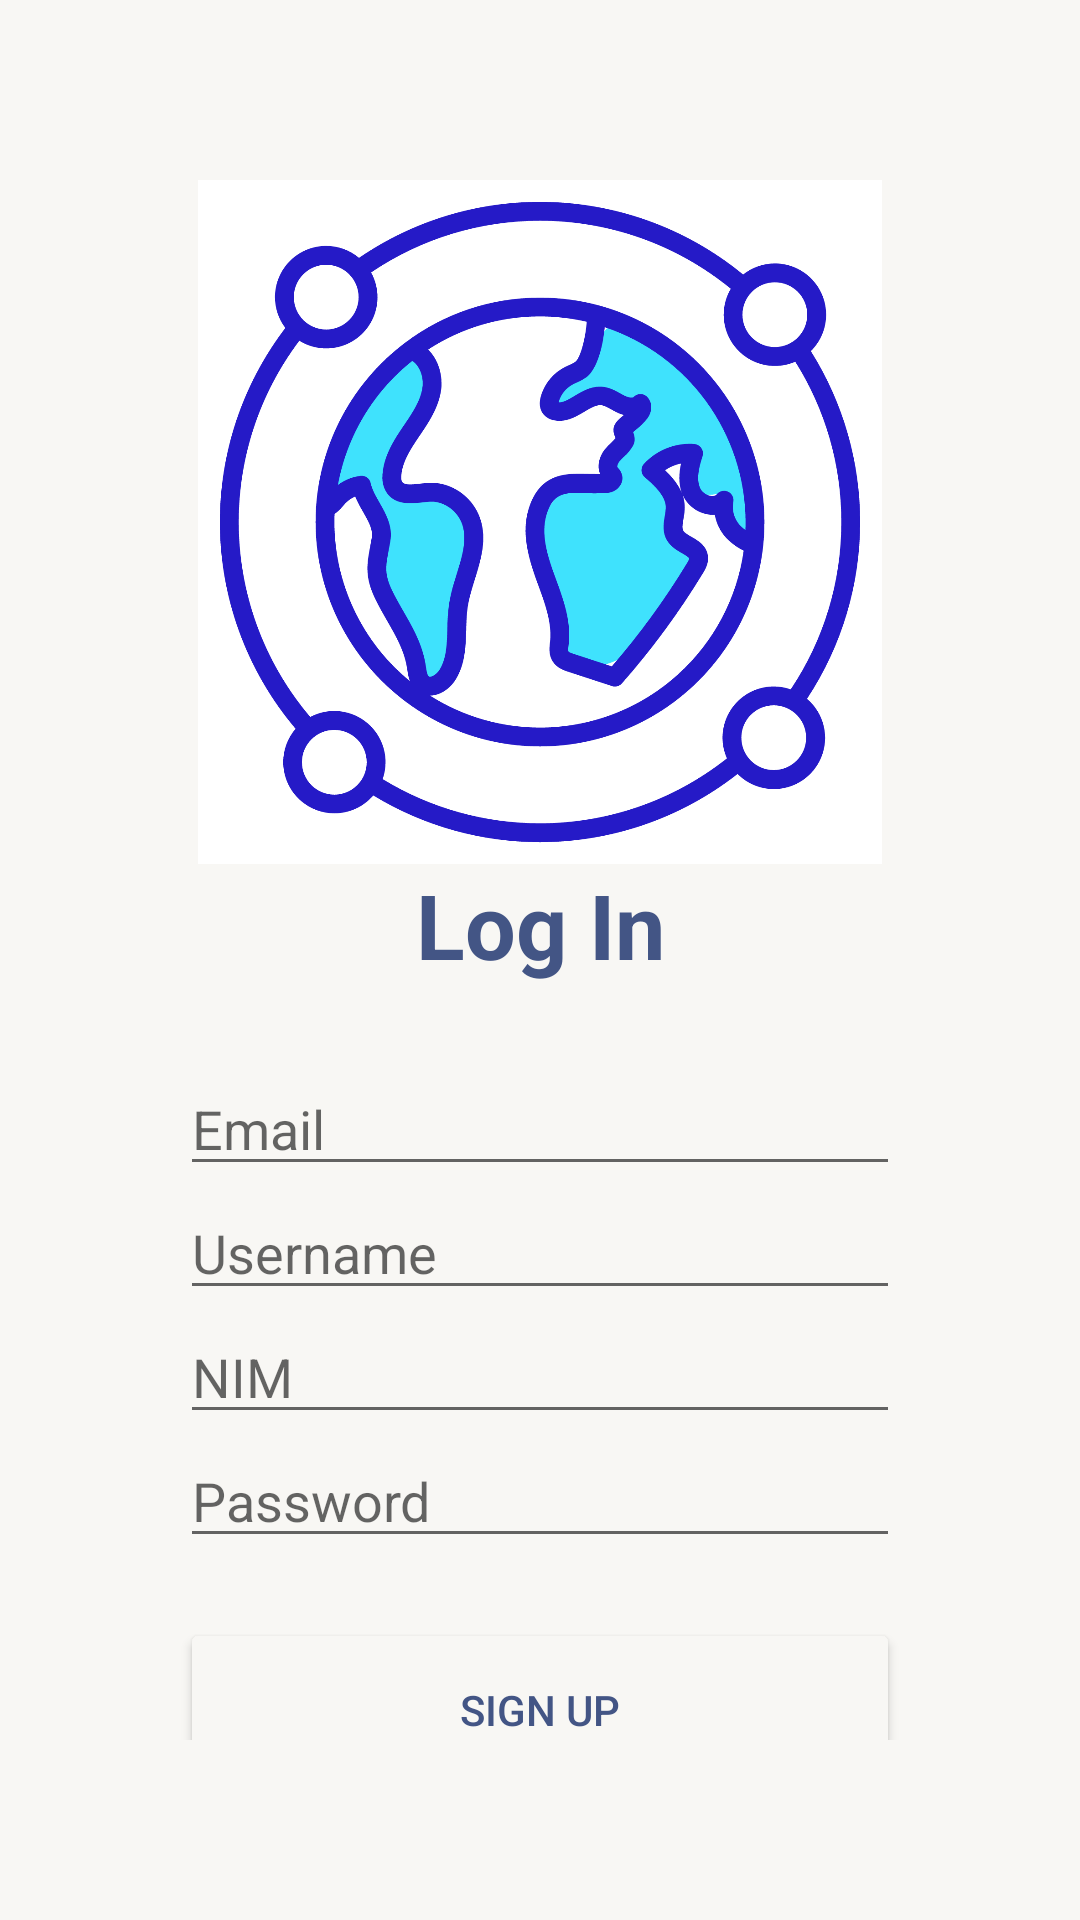

Produce the Android XML layout that renders to this screen, including the resource entries it uses.
<!-- AndroidManifest.xml: application theme Theme.Countrivia -->
<!-- res/layout/activity_signup.xml -->
<?xml version="1.0" encoding="utf-8"?>
<RelativeLayout xmlns:android="http://schemas.android.com/apk/res/android"
    xmlns:app="http://schemas.android.com/apk/res-auto"
    xmlns:tools="http://schemas.android.com/tools"
    android:layout_width="match_parent"
    android:layout_height="match_parent"
    android:background="@color/white"
    android:padding="30dp"
    tools:context=".LoginActivity">

    <LinearLayout
        android:layout_width="381dp"
        android:layout_height="701dp"
        android:layout_alignParentBottom="true"
        android:layout_centerHorizontal="true"
        android:layout_marginBottom="0dp"
        android:orientation="vertical"
        android:padding="30dp">

        <ImageView
            android:id="@+id/logo"
            android:layout_width="match_parent"
            android:layout_height="228dp"
            android:layout_alignParentTop="true"
            android:layout_centerHorizontal="true"
            app:srcCompat="@drawable/logo" />

        <TextView
            android:layout_width="match_parent"
            android:layout_height="66dp"
            android:layout_gravity="center"
            android:backgroundTint="@color/black"
            android:text="Log In"
            android:textAlignment="center"
            android:textColor="@color/primary"
            android:textSize="30sp"
            android:textStyle="bold" />

        <EditText
            android:id="@+id/edt_email_signup"
            android:layout_width="match_parent"
            android:layout_height="wrap_content"
            android:hint="Email"
            android:inputType="textEmailAddress" />

        <EditText
            android:id="@+id/edt_username_signup"
            android:layout_width="match_parent"
            android:layout_height="wrap_content"
            android:hint="Username"
            android:inputType="numberPassword" />

        <EditText
            android:id="@+id/edt_nim_signup"
            android:layout_width="match_parent"
            android:layout_height="wrap_content"
            android:hint="NIM"
            android:inputType="numberPassword" />

        <EditText
            android:id="@+id/edt_password_signup"
            android:layout_width="match_parent"
            android:layout_height="wrap_content"
            android:hint="Password"
            android:inputType="numberPassword" />

        <Button
            android:id="@+id/btn_signup"
            android:layout_width="match_parent"
            android:layout_height="61dp"
            android:layout_marginTop="20dp"
            android:backgroundTint="@color/white"
            android:text="Sign Up"
            android:textColor="@color/primary"
            app:cornerRadius="20dp"
            app:strokeColor="@color/primary"
            app:strokeWidth="2dp" />

    </LinearLayout>

</RelativeLayout>
<!-- resources referenced by this layout -->
<resources>
  <color name="black">#1B262C</color>
  <color name="primary">#435585</color>
  <color name="white">#F8F7F4</color>
  <!-- drawable logo: png bitmap (drawable, 86637 bytes) -->
  <style name="Theme.Countrivia" parent="Theme.MaterialComponents.DayNight.DarkActionBar">
          
          <item name="colorPrimary">@color/colorIndigo</item>
          <item name="colorPrimaryVariant">@color/colorBlueMidnight</item>
          <item name="colorOnPrimary">@color/white</item>
          
          <item name="colorSecondary">@color/darkBlue</item>
          <item name="colorSecondaryVariant">@color/darkerBlue</item>
          <item name="colorOnSecondary">@color/black</item>
          
          <item name="android:statusBarColor">?attr/colorPrimaryVariant</item>
          
      </style>
  <color name="colorIndigo">#303F9F</color>
  <color name="colorBlueMidnight">#003366</color>
  <color name="darkBlue">#3282B8</color>
  <color name="darkerBlue">#0F4C75</color>
</resources>
